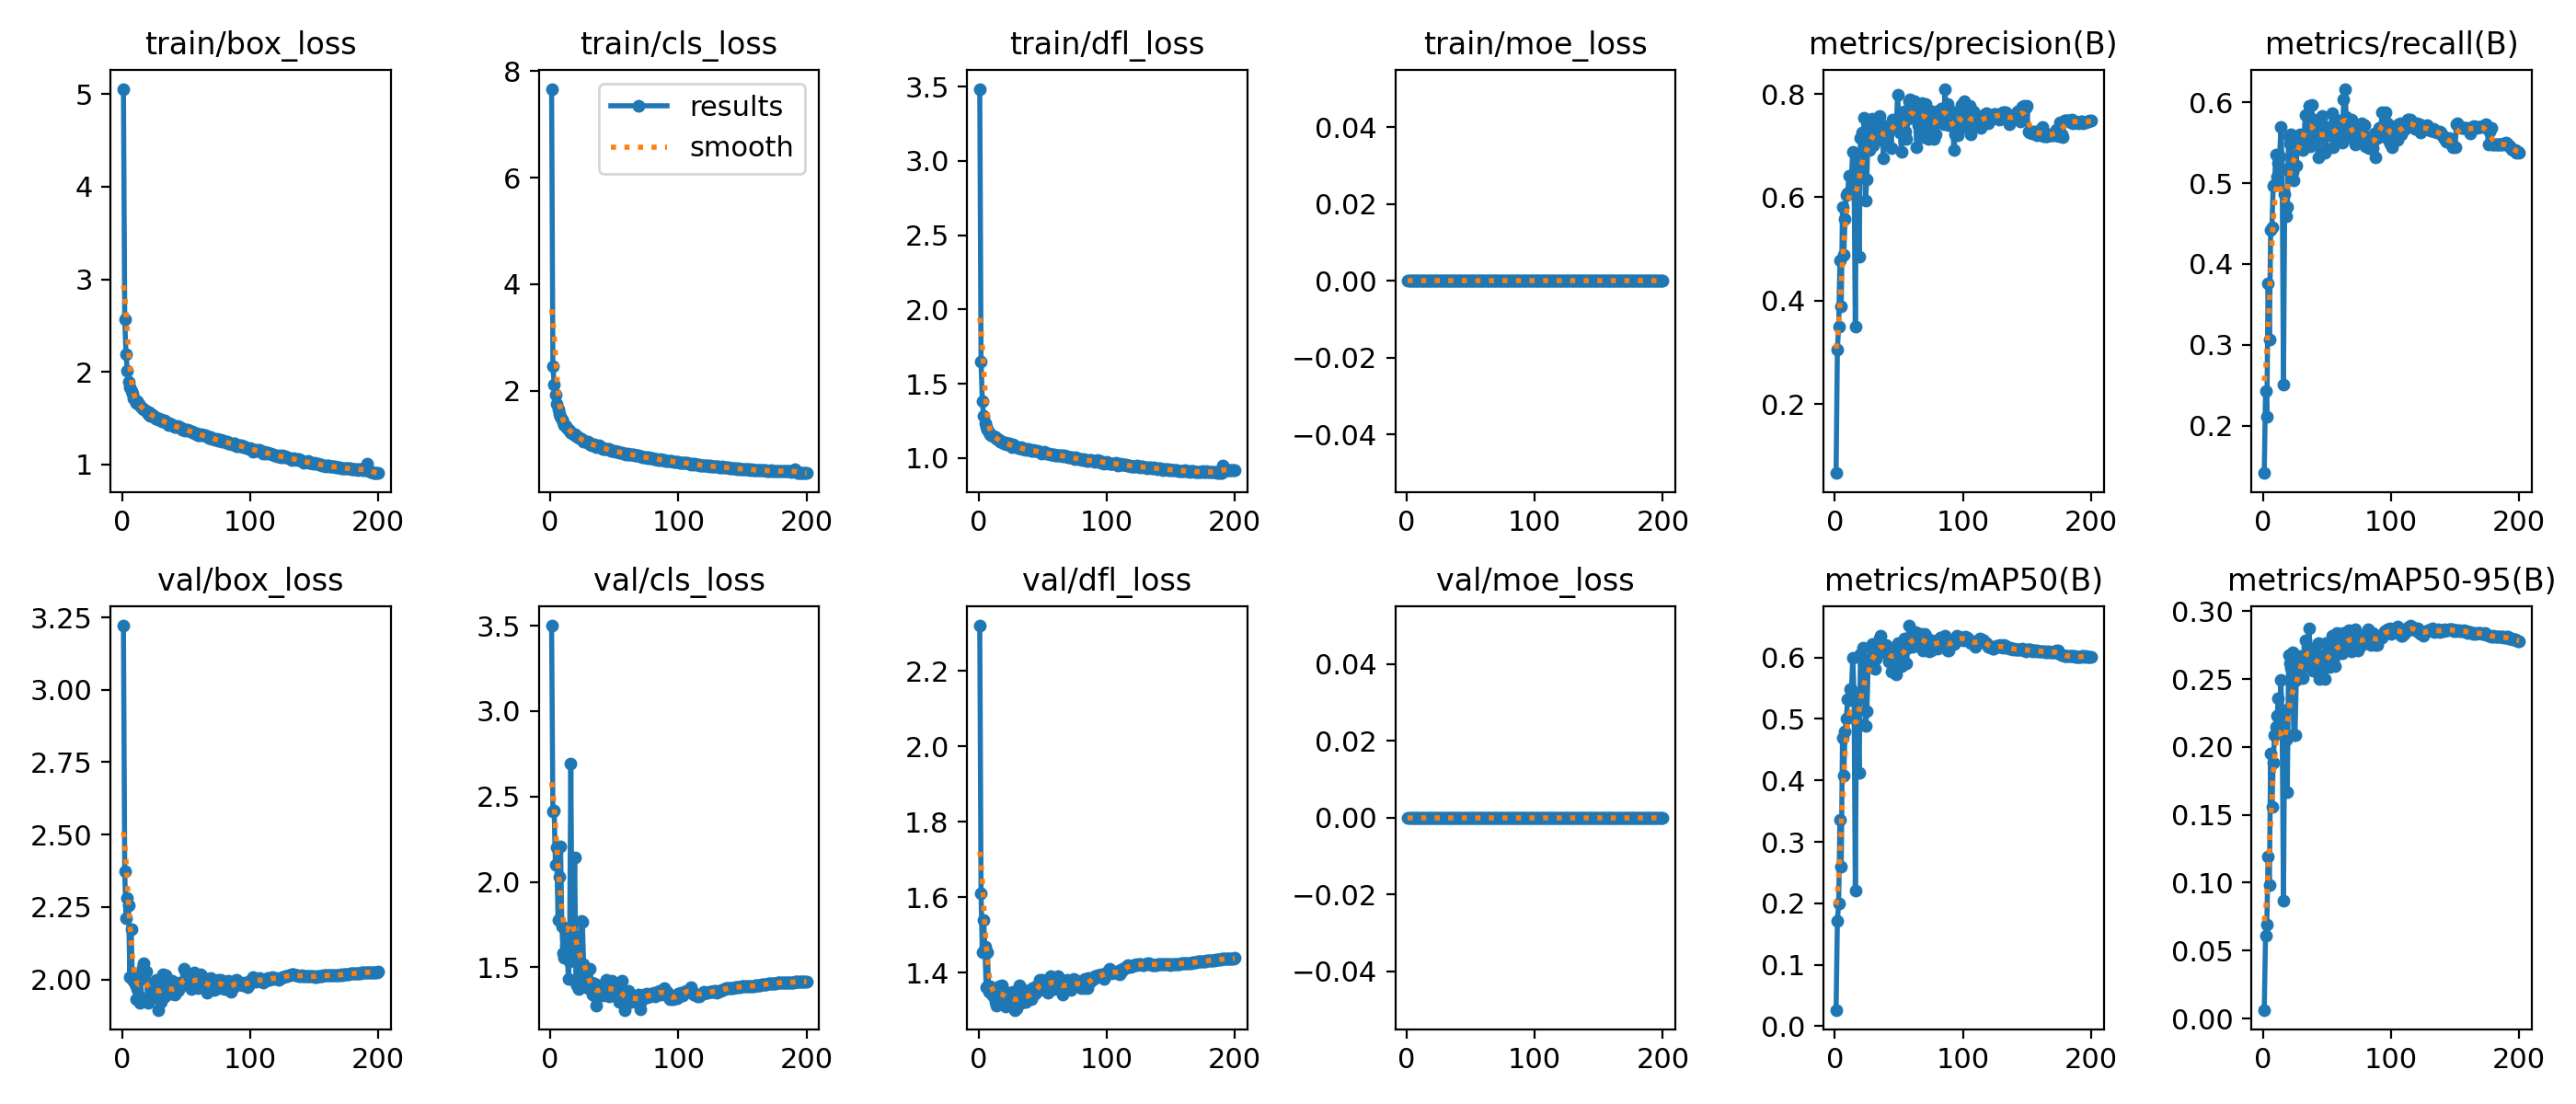

The data file committed next to this chart (first rows):
epoch, time, train/box_loss, train/cls_loss, train/dfl_loss, train/moe_loss, metrics/precision(B), metrics/recall(B), metrics/mAP50(B), metrics/mAP50-95(B), val/box_loss, val/cls_loss, val/dfl_loss, val/moe_loss, lr/pg0, lr/pg1, lr/pg2, lr/pg3
1, 56.4, 5.055, 7.666, 3.486, 0, 0.06624, 0.1412, 0.02654, 0.00633, 3.221, 3.501, 2.32, 0, 0.06848, 0.001659, 0.001659, 0.0001659
2, 86.49, 2.571, 2.467, 1.646, 0, 0.3059, 0.2431, 0.1716, 0.06081, 2.372, 2.411, 1.61, 0, 0.03682, 0.003325, 0.003325, 0.0003325
3, 115, 2.195, 2.123, 1.383, 0, 0.3499, 0.2112, 0.1999, 0.06915, 2.212, 2.417, 1.455, 0, 0.005148, 0.004991, 0.004991, 0.0004991
4, 145.2, 2.013, 1.922, 1.283, 0, 0.4771, 0.3758, 0.3364, 0.1194, 2.283, 2.101, 1.541, 0, 0.004997, 0.004997, 0.004997, 0.0004997
5, 174.7, 1.897, 1.748, 1.232, 0, 0.3895, 0.3068, 0.2593, 0.09826, 2.256, 2.205, 1.469, 0, 0.004995, 0.004995, 0.004995, 0.0004995
6, 205.7, 1.831, 1.652, 1.209, 0, 0.5804, 0.4416, 0.4697, 0.1954, 2.009, 1.779, 1.361, 0, 0.004992, 0.004992, 0.004992, 0.0004992
7, 234.8, 1.791, 1.568, 1.188, 0, 0.4892, 0.4459, 0.4082, 0.1559, 2.172, 2.03, 1.455, 0, 0.004989, 0.004989, 0.004989, 0.0004989
8, 263.5, 1.768, 1.517, 1.174, 0, 0.5583, 0.4968, 0.4797, 0.1886, 1.998, 2.21, 1.349, 0, 0.004985, 0.004985, 0.004985, 0.0004985
9, 292.9, 1.714, 1.46, 1.157, 0, 0.6046, 0.4984, 0.5012, 0.2089, 2.018, 1.74, 1.365, 0, 0.00498, 0.00498, 0.00498, 0.000498
10, 323.5, 1.69, 1.406, 1.155, 0, 0.6082, 0.5355, 0.5316, 0.2145, 1.983, 1.583, 1.346, 0, 0.004975, 0.004975, 0.004975, 0.0004975
11, 352.5, 1.667, 1.355, 1.145, 0, 0.6416, 0.5085, 0.531, 0.2228, 1.933, 1.555, 1.339, 0, 0.00497, 0.00497, 0.00497, 0.000497
12, 380.9, 1.681, 1.345, 1.149, 0, 0.6071, 0.525, 0.5489, 0.2358, 1.968, 1.628, 1.348, 0, 0.004963, 0.004963, 0.004963, 0.0004963
13, 409.8, 1.653, 1.301, 1.14, 0, 0.6419, 0.5329, 0.5483, 0.2243, 1.946, 1.678, 1.322, 0, 0.004956, 0.004956, 0.004956, 0.0004956
14, 440.8, 1.63, 1.28, 1.125, 0, 0.6877, 0.5701, 0.6, 0.2492, 1.919, 1.433, 1.313, 0, 0.004949, 0.004949, 0.004949, 0.0004949
15, 470.2, 1.613, 1.25, 1.129, 0, 0.6453, 0.517, 0.5416, 0.2151, 2.001, 1.537, 1.348, 0, 0.00494, 0.00494, 0.00494, 0.000494
16, 498.9, 1.607, 1.22, 1.119, 0, 0.3497, 0.2505, 0.2206, 0.08667, 2.04, 2.691, 1.365, 0, 0.004932, 0.004932, 0.004932, 0.0004932
17, 528.1, 1.598, 1.204, 1.112, 0, 0.6766, 0.4862, 0.5304, 0.227, 2.055, 1.593, 1.361, 0, 0.004922, 0.004922, 0.004922, 0.0004922
18, 557.4, 1.583, 1.194, 1.109, 0, 0.681, 0.4586, 0.4933, 0.2055, 2.025, 1.689, 1.367, 0, 0.004912, 0.004912, 0.004912, 0.0004912
19, 586.9, 1.572, 1.184, 1.105, 0, 0.4841, 0.4703, 0.412, 0.1669, 2.026, 2.145, 1.353, 0, 0.004902, 0.004902, 0.004902, 0.0004902
20, 615.7, 1.549, 1.149, 1.1, 0, 0.7147, 0.5585, 0.6061, 0.2675, 1.92, 1.41, 1.321, 0, 0.004891, 0.004891, 0.004891, 0.0004891
21, 644.4, 1.568, 1.16, 1.103, 0, 0.7254, 0.5488, 0.5999, 0.2618, 1.933, 1.393, 1.311, 0, 0.004879, 0.004879, 0.004879, 0.0004879
22, 673, 1.525, 1.115, 1.089, 0, 0.7136, 0.5605, 0.6167, 0.2583, 1.931, 1.376, 1.326, 0, 0.004867, 0.004867, 0.004867, 0.0004867
23, 701.7, 1.541, 1.119, 1.099, 0, 0.7544, 0.5138, 0.5896, 0.2698, 1.946, 1.482, 1.33, 0, 0.004854, 0.004854, 0.004854, 0.0004854
24, 730.2, 1.54, 1.1, 1.095, 0, 0.5941, 0.5032, 0.4884, 0.2088, 1.988, 1.774, 1.347, 0, 0.00484, 0.00484, 0.00484, 0.000484
25, 758.7, 1.513, 1.081, 1.085, 0, 0.6343, 0.5212, 0.5126, 0.2085, 1.982, 1.764, 1.343, 0, 0.004826, 0.004826, 0.004826, 0.0004826
26, 787.4, 1.492, 1.056, 1.073, 0, 0.7301, 0.5212, 0.5848, 0.2496, 1.985, 1.52, 1.336, 0, 0.004812, 0.004812, 0.004812, 0.0004812
27, 816, 1.504, 1.052, 1.089, 0, 0.6911, 0.5541, 0.5927, 0.2568, 2, 1.447, 1.35, 0, 0.004796, 0.004796, 0.004796, 0.0004796
28, 845.6, 1.488, 1.051, 1.077, 0, 0.7448, 0.5478, 0.6166, 0.2662, 1.895, 1.422, 1.302, 0, 0.004781, 0.004781, 0.004781, 0.0004781
29, 874.7, 1.495, 1.049, 1.077, 0, 0.7523, 0.5605, 0.6224, 0.2671, 1.954, 1.379, 1.322, 0, 0.004764, 0.004764, 0.004764, 0.0004764
30, 904.7, 1.487, 1.028, 1.072, 0, 0.6996, 0.5588, 0.5978, 0.2668, 1.923, 1.396, 1.305, 0, 0.004748, 0.004748, 0.004748, 0.0004748
31, 936.3, 1.465, 0.9961, 1.065, 0, 0.7202, 0.5414, 0.5819, 0.2506, 1.968, 1.493, 1.336, 0, 0.00473, 0.00473, 0.00473, 0.000473
32, 965, 1.468, 0.988, 1.068, 0, 0.7088, 0.5529, 0.5987, 0.2591, 2.016, 1.412, 1.366, 0, 0.004712, 0.004712, 0.004712, 0.0004712
33, 993.6, 1.476, 0.9949, 1.074, 0, 0.7189, 0.5839, 0.6201, 0.2786, 1.94, 1.343, 1.32, 0, 0.004694, 0.004694, 0.004694, 0.0004694
34, 1022, 1.454, 0.9911, 1.059, 0, 0.739, 0.5499, 0.6129, 0.2642, 2.016, 1.404, 1.357, 0, 0.004675, 0.004675, 0.004675, 0.0004675
35, 1051, 1.451, 0.9853, 1.061, 0, 0.7574, 0.5839, 0.6315, 0.274, 1.959, 1.33, 1.323, 0, 0.004655, 0.004655, 0.004655, 0.0004655
36, 1079, 1.424, 0.9466, 1.058, 0, 0.7427, 0.5955, 0.6353, 0.2875, 1.962, 1.276, 1.34, 0, 0.004635, 0.004635, 0.004635, 0.0004635
37, 1108, 1.444, 0.9617, 1.056, 0, 0.7273, 0.5456, 0.6155, 0.2642, 1.959, 1.374, 1.323, 0, 0.004615, 0.004615, 0.004615, 0.0004615
38, 1136, 1.439, 0.9736, 1.058, 0, 0.6761, 0.5966, 0.6171, 0.2653, 1.95, 1.396, 1.34, 0, 0.004594, 0.004594, 0.004594, 0.0004594
39, 1165, 1.426, 0.9507, 1.062, 0, 0.7135, 0.5632, 0.6118, 0.2562, 1.996, 1.386, 1.338, 0, 0.004572, 0.004572, 0.004572, 0.0004572
40, 1194, 1.421, 0.9443, 1.052, 0, 0.7318, 0.5792, 0.6209, 0.2688, 1.953, 1.37, 1.34, 0, 0.00455, 0.00455, 0.00455, 0.000455
41, 1223, 1.406, 0.9164, 1.046, 0, 0.7068, 0.551, 0.6052, 0.2651, 1.948, 1.336, 1.331, 0, 0.004527, 0.004527, 0.004527, 0.0004527
42, 1251, 1.403, 0.9185, 1.048, 0, 0.7323, 0.5563, 0.5934, 0.2568, 1.98, 1.402, 1.358, 0, 0.004504, 0.004504, 0.004504, 0.0004504
43, 1282, 1.412, 0.9121, 1.051, 0, 0.7385, 0.5319, 0.6014, 0.2764, 1.96, 1.371, 1.343, 0, 0.004481, 0.004481, 0.004481, 0.0004481
44, 1310, 1.405, 0.9151, 1.049, 0, 0.6948, 0.5637, 0.5763, 0.2497, 1.965, 1.425, 1.346, 0, 0.004457, 0.004457, 0.004457, 0.0004457
45, 1341, 1.402, 0.9043, 1.047, 0, 0.7501, 0.5648, 0.6089, 0.2585, 1.988, 1.388, 1.365, 0, 0.004432, 0.004432, 0.004432, 0.0004432
46, 1372, 1.396, 0.9099, 1.047, 0, 0.7381, 0.5835, 0.615, 0.2624, 1.986, 1.328, 1.352, 0, 0.004407, 0.004407, 0.004407, 0.0004407
47, 1402, 1.38, 0.8843, 1.041, 0, 0.7377, 0.5722, 0.6165, 0.2677, 1.979, 1.338, 1.36, 0, 0.004382, 0.004382, 0.004382, 0.0004382
48, 1435, 1.381, 0.8813, 1.039, 0, 0.7345, 0.5382, 0.5726, 0.2501, 2.036, 1.421, 1.383, 0, 0.004356, 0.004356, 0.004356, 0.0004356
49, 1466, 1.367, 0.8729, 1.032, 0, 0.798, 0.5414, 0.6239, 0.2768, 1.996, 1.366, 1.37, 0, 0.004329, 0.004329, 0.004329, 0.0004329
50, 1496, 1.38, 0.88, 1.036, 0, 0.7528, 0.5648, 0.6007, 0.2626, 2.019, 1.377, 1.381, 0, 0.004302, 0.004302, 0.004302, 0.0004302
51, 1526, 1.377, 0.8652, 1.04, 0, 0.7246, 0.5616, 0.6056, 0.2642, 2.014, 1.38, 1.371, 0, 0.004275, 0.004275, 0.004275, 0.0004275
52, 1555, 1.367, 0.8572, 1.036, 0, 0.6886, 0.5595, 0.586, 0.2589, 1.989, 1.402, 1.376, 0, 0.004247, 0.004247, 0.004247, 0.0004247
53, 1585, 1.362, 0.8599, 1.032, 0, 0.7448, 0.5701, 0.6107, 0.2723, 1.974, 1.33, 1.351, 0, 0.004219, 0.004219, 0.004219, 0.0004219
54, 1615, 1.358, 0.8495, 1.032, 0, 0.7669, 0.5868, 0.6313, 0.2821, 1.967, 1.3, 1.348, 0, 0.004191, 0.004191, 0.004191, 0.0004191
55, 1645, 1.355, 0.8482, 1.028, 0, 0.7278, 0.545, 0.5904, 0.264, 1.995, 1.386, 1.377, 0, 0.004162, 0.004162, 0.004162, 0.0004162
56, 1675, 1.335, 0.8378, 1.023, 0, 0.7122, 0.5584, 0.5909, 0.2596, 2.023, 1.422, 1.391, 0, 0.004132, 0.004132, 0.004132, 0.0004132
57, 1706, 1.34, 0.8298, 1.026, 0, 0.7515, 0.5541, 0.616, 0.2727, 2.004, 1.36, 1.387, 0, 0.004103, 0.004103, 0.004103, 0.0004103
58, 1735, 1.34, 0.821, 1.021, 0, 0.7863, 0.5775, 0.6518, 0.2839, 2.002, 1.251, 1.379, 0, 0.004072, 0.004072, 0.004072, 0.0004072
59, 1764, 1.321, 0.8128, 1.021, 0, 0.7889, 0.5669, 0.633, 0.2758, 1.97, 1.284, 1.358, 0, 0.004042, 0.004042, 0.004042, 0.0004042
60, 1796, 1.322, 0.8239, 1.019, 0, 0.7689, 0.5775, 0.632, 0.269, 2.004, 1.317, 1.372, 0, 0.004011, 0.004011, 0.004011, 0.0004011
... 140 more rows
